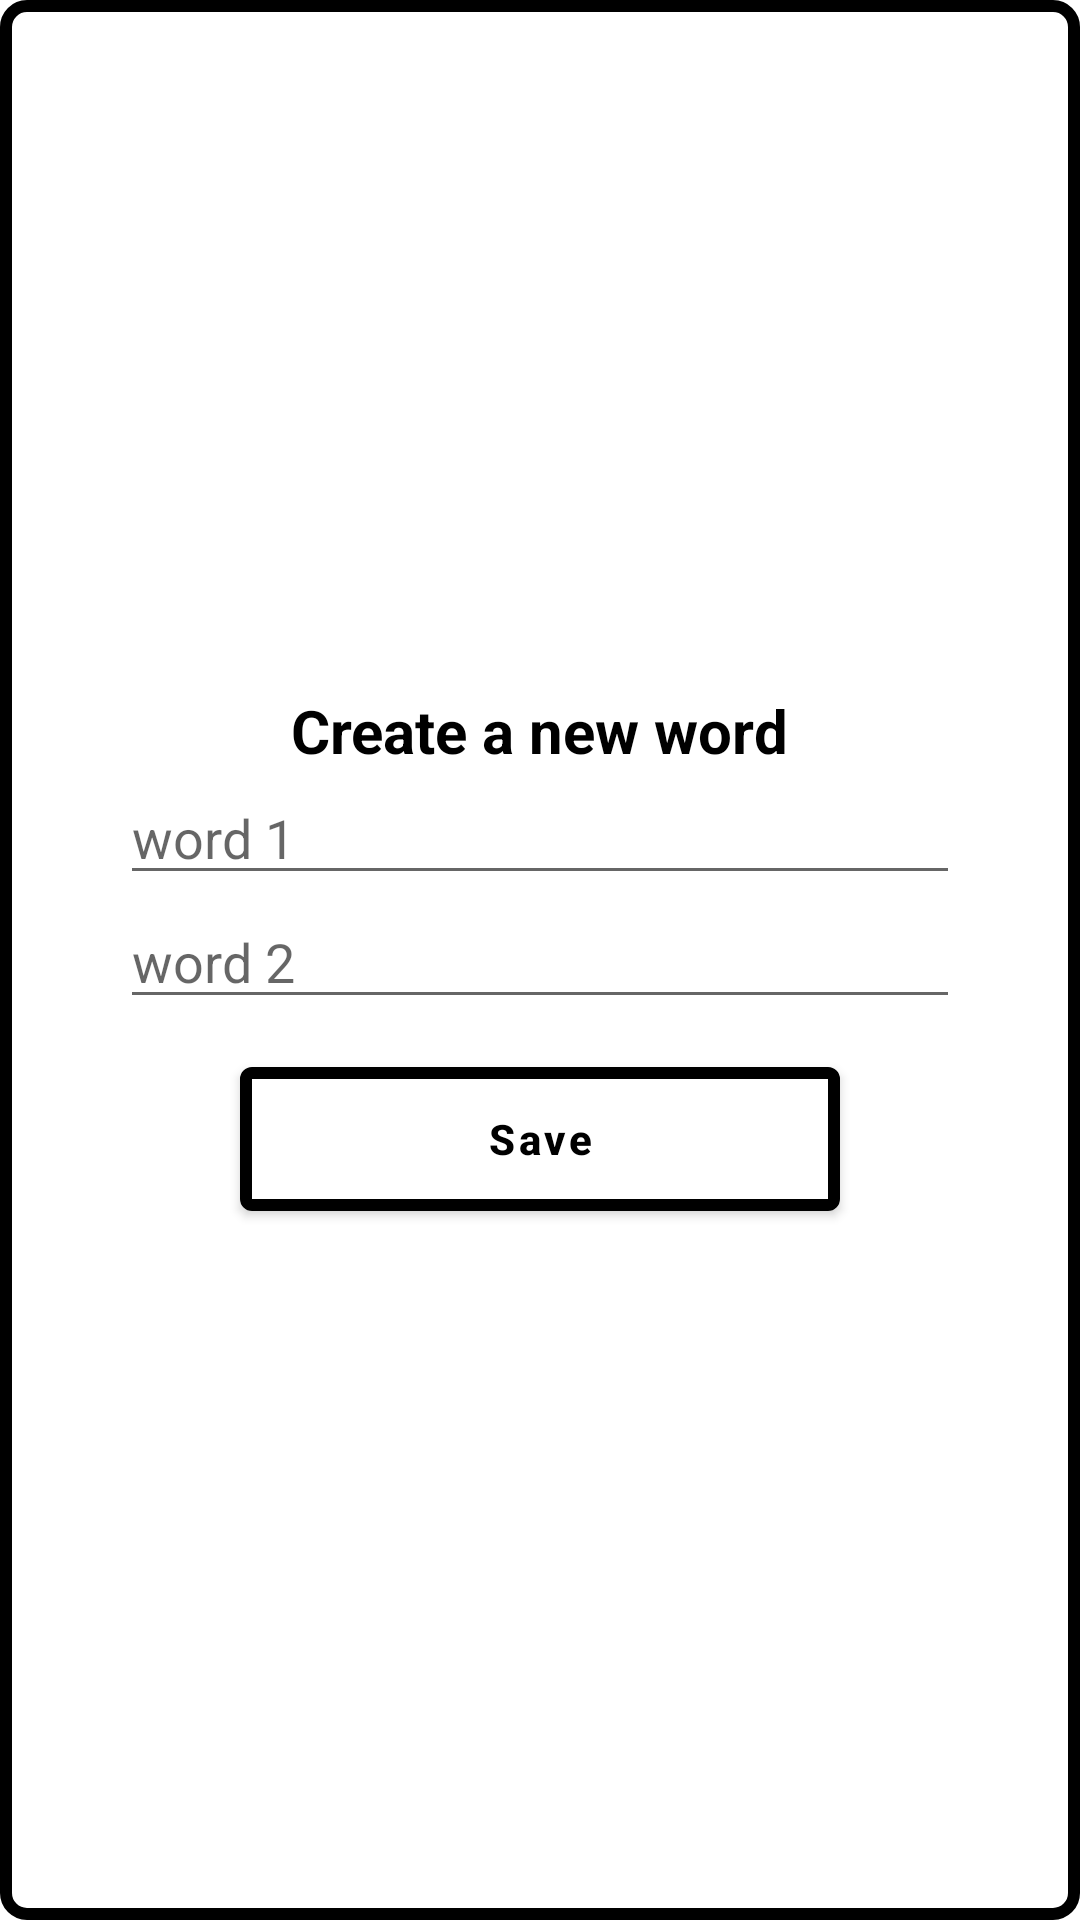

Here is an Android app screen rendered from its layout file. Give the layout XML and the strings, colors and styles it references.
<!-- AndroidManifest.xml: application theme Theme.WhiteHat -->
<!-- res/layout/add_word_popup.xml -->
<?xml version="1.0" encoding="utf-8"?>
<LinearLayout xmlns:android="http://schemas.android.com/apk/res/android"
    android:layout_width="wrap_content"
    android:layout_height="wrap_content"
    android:orientation="vertical"
    android:gravity="center"
    android:padding="40dp"
    android:background="@drawable/button_background"
    xmlns:app="http://schemas.android.com/apk/res-auto">

<TextView
    android:layout_width="wrap_content"
    android:layout_height="wrap_content"
    android:text="Create a new word"
    android:textStyle="bold"
    android:textColor="@color/black"
    android:textSize="20dp"
    app:layout_constraintTop_toTopOf="parent"
    app:layout_constraintLeft_toLeftOf="parent"/>

    <EditText
        android:id="@+id/firstWord"
        android:layout_width="match_parent"
        android:layout_height="wrap_content"
        android:maxLines="1"
        android:inputType="text"
        android:hint="word 1"/>
    <EditText
        android:id="@+id/secondWord"
        android:layout_width="match_parent"
        android:layout_height="wrap_content"
        android:maxLines="1"
        android:inputType="text"
        android:hint="word 2"/>

    <com.google.android.material.button.MaterialButton
        android:id="@+id/save"
        android:layout_width="200dp"
        android:layout_height="60dp"
        app:layout_constraintTop_toTopOf="parent"
        app:layout_constraintLeft_toLeftOf="parent"
        app:layout_constraintRight_toRightOf="parent"
        android:layout_marginTop="10dp"
        android:text="Save"
        app:iconGravity="textStart"
        app:strokeColor="@color/black"
        app:strokeWidth="4dp"
        android:backgroundTint="@color/white"
        android:textColor="@color/black"
        android:textAllCaps="false"
        app:icon="@drawable/ic_save"
        app:iconTint="@color/black"
        android:textStyle="bold" />

</LinearLayout>
<!-- resources referenced by this layout -->
<resources>
  <!-- drawable button_background (drawable) -->
  <?xml version="1.0" encoding="utf-8"?>
  <shape xmlns:android="http://schemas.android.com/apk/res/android"
      android:shape="rectangle">
      <stroke
          android:width="4dp"
          android:color="#000"/>
      <corners
          android:radius="7dp" />
  
      <solid
          android:color="#fff"/>
  </shape>
  <style name="Theme.WhiteHat" parent="Theme.MaterialComponents.DayNight.NoActionBar">
          
          <item name="colorPrimary">#000000</item>
          <item name="colorPrimaryVariant">#000000</item>
          <item name="colorOnPrimary">@color/white</item>
          
          <item name="colorSecondary">@color/black</item>
          <item name="colorSecondaryVariant">@color/teal_700</item>
          <item name="colorOnSecondary">@color/black</item>
          
          <item name="android:statusBarColor" tools:targetApi="l">?attr/colorPrimaryVariant</item>
          
  
      </style>
  <!-- not gathered from this repository: default colours our renderer supplied (Android Studio template values) -->
  <color name="teal_700">#FF018786</color>
  <color name="black">#FF000000</color>
  <color name="white">#FFFFFFFF</color>
</resources>
